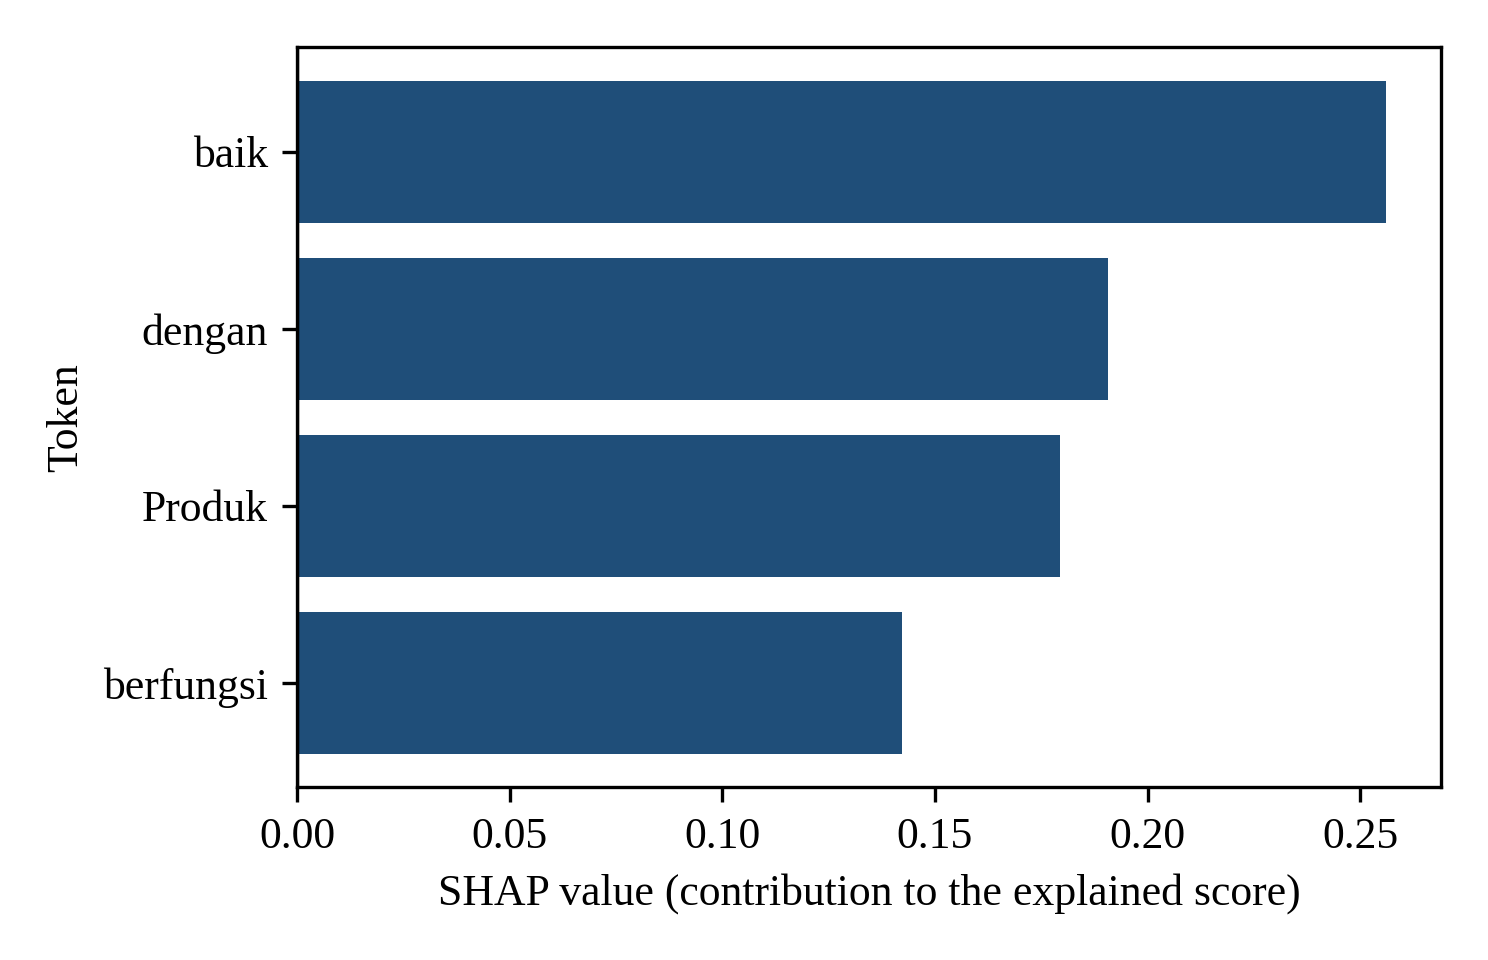

The data file committed next to this chart (first rows):
token, shap_value, abs_shap
baik, 0.2561, 0.2561
dengan, 0.1907, 0.1907
Produk, 0.1793, 0.1793
berfungsi, 0.1422, 0.1422
